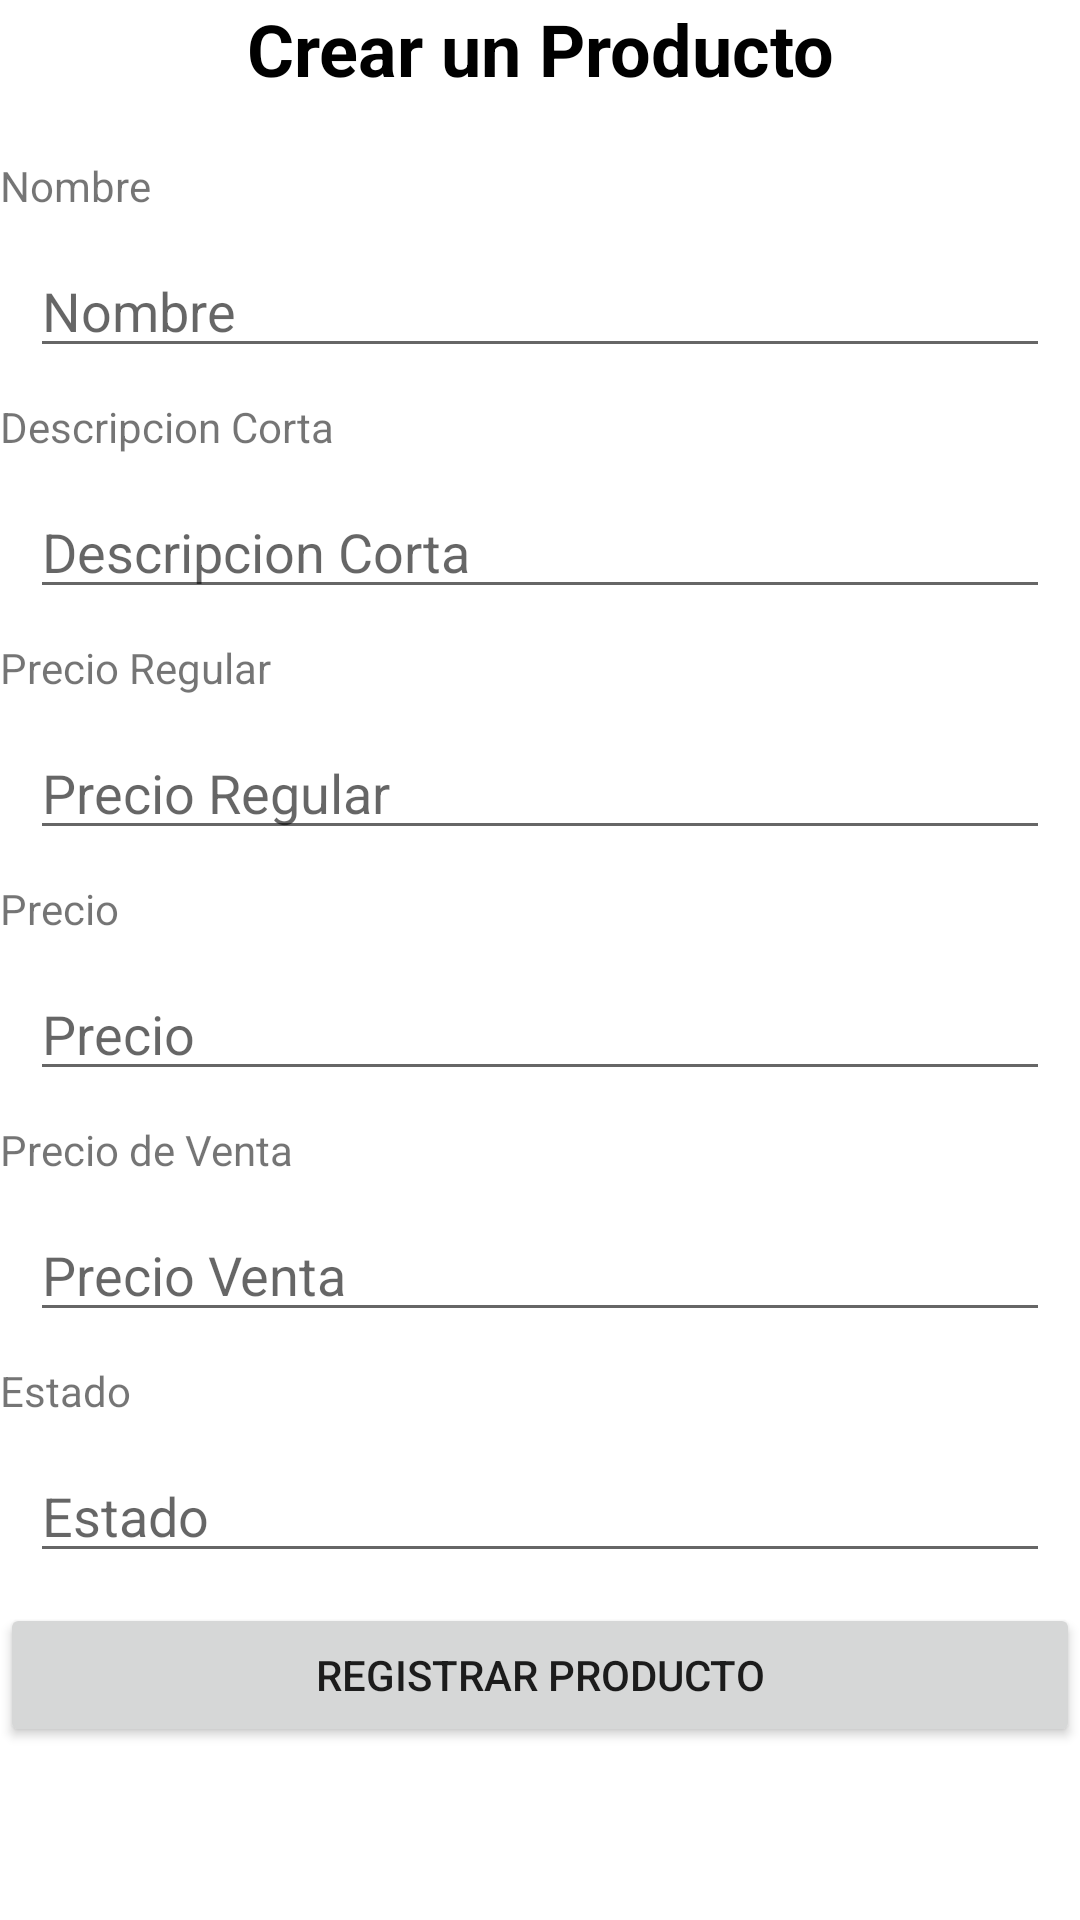

Android layout source for this screen:
<!-- AndroidManifest.xml: application theme Theme.VMOrtopedia -->
<!-- res/layout/activity_agregar_producto.xml -->
<?xml version="1.0" encoding="utf-8"?>
<LinearLayout xmlns:android="http://schemas.android.com/apk/res/android"
    xmlns:app="http://schemas.android.com/apk/res-auto"
    xmlns:tools="http://schemas.android.com/tools"
    android:layout_width="match_parent"
    android:layout_height="match_parent"
    android:orientation="vertical"
    android:layout_margin="20dp"
    android:gravity="center"
    tools:context=".AgregarProducto">

    <ScrollView
        android:layout_width="match_parent"
        android:layout_height="match_parent"
        android:layout_weight="1"
        android:scrollbars="none">

        <LinearLayout
            android:layout_width="match_parent"
            android:layout_height="wrap_content"
            android:orientation="vertical">

            <TextView
                android:id="@+id/textView"
                android:layout_width="match_parent"
                android:layout_height="wrap_content"
                android:layout_marginBottom="20dp"
                android:layout_weight="1"
                android:gravity="center"
                android:text="Crear un Producto"
                android:textColor="#000"
                android:textSize="24sp"
                android:textStyle="bold" />

            <TextView
                android:id="@+id/textView7"
                android:layout_width="match_parent"
                android:layout_height="wrap_content"
                android:layout_weight="1"
                android:text="Nombre" />

            <EditText
                android:id="@+id/txtNombre"
                android:layout_width="match_parent"
                android:layout_height="wrap_content"
                android:ems="10"
                android:hint="Nombre"
                android:layout_margin="10dp"
                android:enabled="true"
                />

            <TextView
                android:id="@+id/textView8"
                android:layout_width="match_parent"
                android:layout_height="wrap_content"
                android:layout_weight="1"
                android:text="Descripcion Corta" />

            <EditText
                android:id="@+id/txtDescripcion"
                android:layout_width="match_parent"
                android:layout_height="wrap_content"
                android:ems="10"
                android:hint="Descripcion Corta"
                android:inputType="textMultiLine"
                android:layout_margin="10dp"
                android:enabled="true" />

            <TextView
                android:id="@+id/textView9"
                android:layout_width="match_parent"
                android:layout_height="wrap_content"
                android:layout_weight="1"
                android:text="Precio Regular" />

            <EditText
                android:id="@+id/txtPrecioRegular"
                android:layout_width="match_parent"
                android:layout_height="wrap_content"
                android:ems="10"
                android:hint="Precio Regular"
                android:layout_margin="10dp"
                android:enabled="true"
                />

            <TextView
                android:id="@+id/textView17"
                android:layout_width="match_parent"
                android:layout_height="wrap_content"
                android:layout_weight="1"
                android:text="Precio" />

            <EditText
                android:id="@+id/txtPrecio"
                android:layout_width="match_parent"
                android:layout_height="wrap_content"
                android:ems="10"
                android:hint="Precio"
                android:layout_margin="10dp"
                android:enabled="true"
                />

            <TextView
                android:id="@+id/textView18"
                android:layout_width="match_parent"
                android:layout_height="wrap_content"
                android:layout_weight="1"
                android:text="Precio de Venta" />

            <EditText
                android:id="@+id/txtPrecioVenta"
                android:layout_width="match_parent"
                android:layout_height="wrap_content"
                android:ems="10"
                android:hint="Precio Venta"
                android:layout_margin="10dp"
                android:enabled="true"/>

            <TextView
                android:id="@+id/textView19"
                android:layout_width="match_parent"
                android:layout_height="wrap_content"
                android:layout_weight="1"
                android:text="Estado" />

            <EditText
                android:id="@+id/txtEstado"
                android:layout_width="match_parent"
                android:layout_height="wrap_content"
                android:ems="10"
                android:hint="Estado"
                android:layout_margin="10dp"
                android:enabled="true"
                />
            <Button
                android:id="@+id/btnActualizar"
                android:layout_width="match_parent"
                android:layout_height="wrap_content"
                android:layout_weight="1"
                android:text="Registrar Producto" />
        </LinearLayout>
    </ScrollView>
</LinearLayout>
<!-- resources referenced by this layout -->
<resources>
  <style name="Theme.VMOrtopedia" parent="Theme.MaterialComponents.DayNight.DarkActionBar">
          
          <item name="colorPrimary">@color/vmortopedia</item>
          <item name="colorPrimaryVariant">@color/vmortopedia</item>
          <item name="colorOnPrimary">@color/white</item>
          
          <item name="colorSecondary">@color/teal_200</item>
          <item name="colorSecondaryVariant">@color/teal_700</item>
          <item name="colorOnSecondary">@color/black</item>
          
          <item name="android:statusBarColor" tools:targetApi="l">@color/vmortopedia</item>
          
          <item name="android:navigationBarColor">@color/teal_200</item>
      </style>
  <color name="vmortopedia">#f85f6a</color>
  <color name="white">#FFFFFFFF</color>
  <color name="teal_200">#38beb7</color>
  <color name="teal_700">#FF018786</color>
  <color name="black">#FF000000</color>
</resources>
